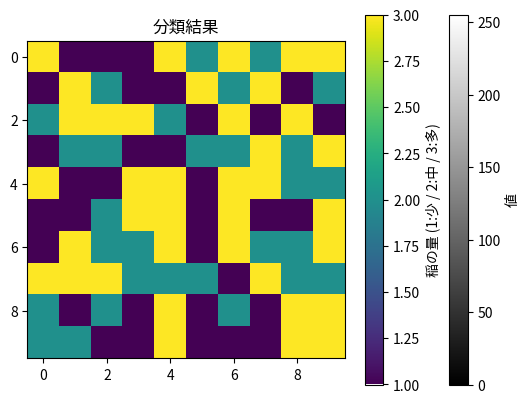

Python code for this plot:
import numpy as np
import matplotlib.pyplot as plt

# 白・灰・黒の疑似画像を作る
img = np.random.choice([0, 128, 255], size=(10, 10))

plt.imshow(img, cmap="gray")
plt.colorbar(label="値")
plt.title("疑似的な地球観測画像")
plt.show()


def rice_amount(pixel):
    if pixel < 85:
        return 1   # 少ない
    elif pixel < 170:
        return 2   # 中間
    else:
        return 3   # 多い

classified = np.vectorize(rice_amount)(img)

plt.imshow(classified, cmap="viridis")
plt.colorbar(label="稲の量 (1:少 / 2:中 / 3:多)")
plt.title("分類結果")
plt.show()


def rice_amount_bug(pixel):
    if pixel <= 85:
        return 1
    elif pixel <= 170:
        return 2
    else:
        return 3